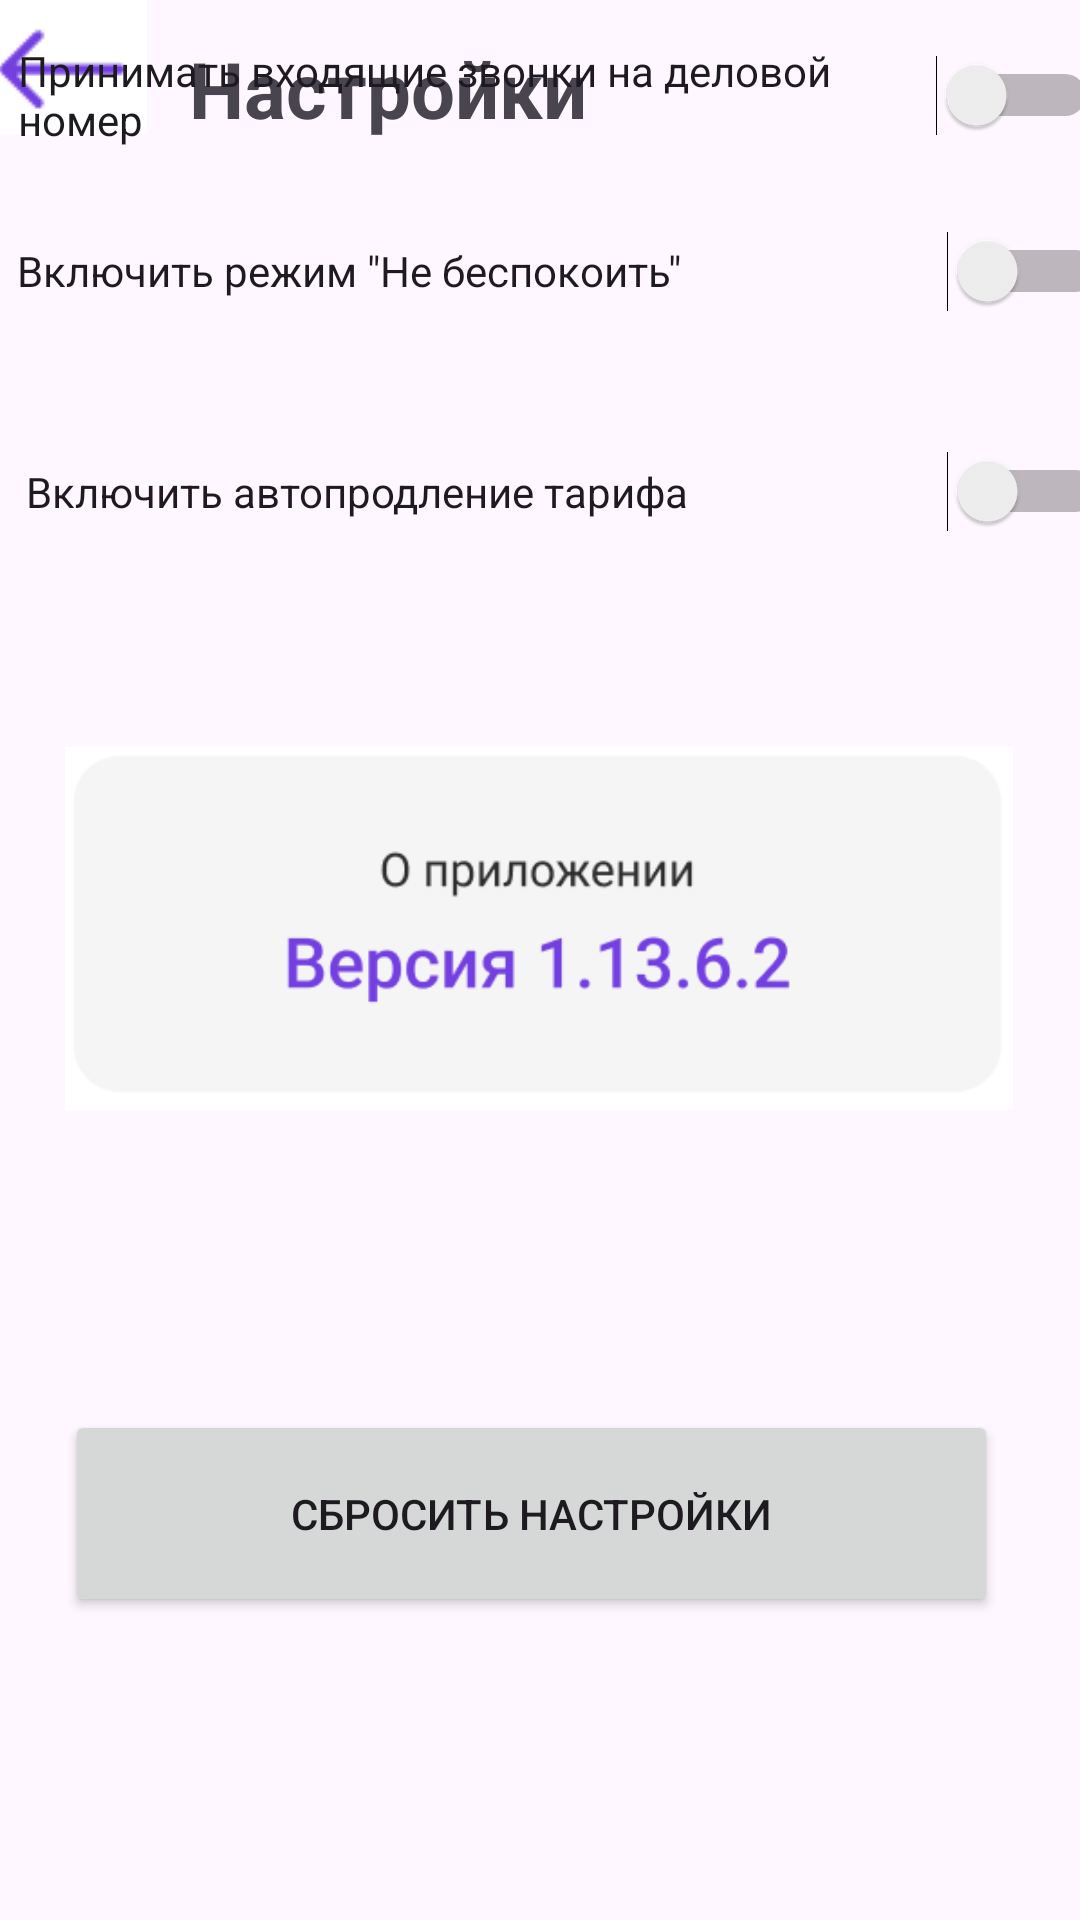

Reconstruct the res/layout file that produces this screen, plus the resources it refers to.
<!-- AndroidManifest.xml: application theme Theme.Dereev_v_11 -->
<!-- res/layout/setting_activity.xml -->
<?xml version="1.0" encoding="utf-8"?>
<androidx.constraintlayout.widget.ConstraintLayout xmlns:android="http://schemas.android.com/apk/res/android"
    xmlns:app="http://schemas.android.com/apk/res-auto"
    xmlns:tools="http://schemas.android.com/tools"
    android:layout_width="match_parent"
    android:layout_height="match_parent">

    <Switch
        android:id="@+id/switch3"
        android:layout_width="364dp"
        android:layout_height="30dp"
        android:layout_marginStart="31dp"
        android:layout_marginTop="18dp"
        android:layout_marginEnd="16dp"
        android:layout_marginBottom="20dp"
        android:text="Включить режим &quot;Не беспокоить&quot;"
        app:layout_constraintBottom_toTopOf="@+id/switch2"
        app:layout_constraintEnd_toEndOf="parent"
        app:layout_constraintStart_toStartOf="parent"
        app:layout_constraintTop_toBottomOf="@+id/switch1" />

    <Switch
        android:id="@+id/switch2"
        android:layout_width="361dp"
        android:layout_height="37dp"
        android:layout_marginStart="34dp"
        android:layout_marginTop="20dp"
        android:layout_marginEnd="16dp"
        android:layout_marginBottom="116dp"
        android:text="Включить автопродление тарифа"
        app:layout_constraintBottom_toTopOf="@+id/app"
        app:layout_constraintEnd_toEndOf="parent"
        app:layout_constraintStart_toStartOf="parent"
        app:layout_constraintTop_toBottomOf="@+id/switch3" />

    <ImageButton
        android:id="@+id/imageButton3"
        android:layout_width="49dp"
        android:layout_height="45dp"
        app:srcCompat="@drawable/back2"
        tools:layout_editor_absoluteX="29dp"
        tools:layout_editor_absoluteY="16dp" />
    <TextView
        android:id="@+id/textView"
        android:layout_width="209dp"
        android:layout_height="48dp"
        android:layout_marginTop="12dp"
        android:layout_marginEnd="88dp"
        android:text="Настройки"
        android:textSize="26sp"
        android:textStyle="bold"
        app:layout_constraintEnd_toEndOf="parent"
        app:layout_constraintTop_toTopOf="parent" />

    <Switch
        android:id="@+id/switch1"
        android:layout_width="wrap_content"
        android:layout_height="wrap_content"
        android:layout_marginStart="28dp"
        android:layout_marginTop="25dp"
        android:layout_marginEnd="16dp"
        android:layout_marginBottom="8dp"
        android:text="Принимать входящие звонки на деловой номер "
        app:layout_constraintBottom_toTopOf="@+id/switch3"
        app:layout_constraintEnd_toEndOf="parent"
        app:layout_constraintStart_toStartOf="parent"
        app:layout_constraintTop_toBottomOf="@+id/imageButton3" />

    <ImageView
        android:id="@+id/app"
        android:layout_width="316dp"
        android:layout_height="135dp"
        android:layout_marginStart="47dp"
        android:layout_marginEnd="48dp"
        android:layout_marginBottom="93dp"
        app:layout_constraintBottom_toTopOf="@+id/buttonoff"
        app:layout_constraintEnd_toEndOf="parent"
        app:layout_constraintStart_toStartOf="parent"
        app:srcCompat="@drawable/app" />

    <Button
        android:id="@+id/buttonoff"
        android:layout_width="311dp"
        android:layout_height="69dp"
        android:layout_marginStart="47dp"
        android:layout_marginEnd="53dp"
        android:layout_marginBottom="101dp"
        android:text="Сбросить настройки"
        app:layout_constraintBottom_toBottomOf="parent"
        app:layout_constraintEnd_toEndOf="parent"
        app:layout_constraintStart_toStartOf="parent" />

</androidx.constraintlayout.widget.ConstraintLayout>
<!-- resources referenced by this layout -->
<resources>
  <!-- drawable app: png bitmap (drawable, 5610 bytes) -->
  <!-- drawable back2: png bitmap (drawable, 370 bytes) -->
  <style name="Theme.Dereev_v_11" parent="Base.Theme.Dereev_v_11" />
  <style name="Base.Theme.Dereev_v_11" parent="Theme.Material3.DayNight.NoActionBar">
          
          
      </style>
</resources>
